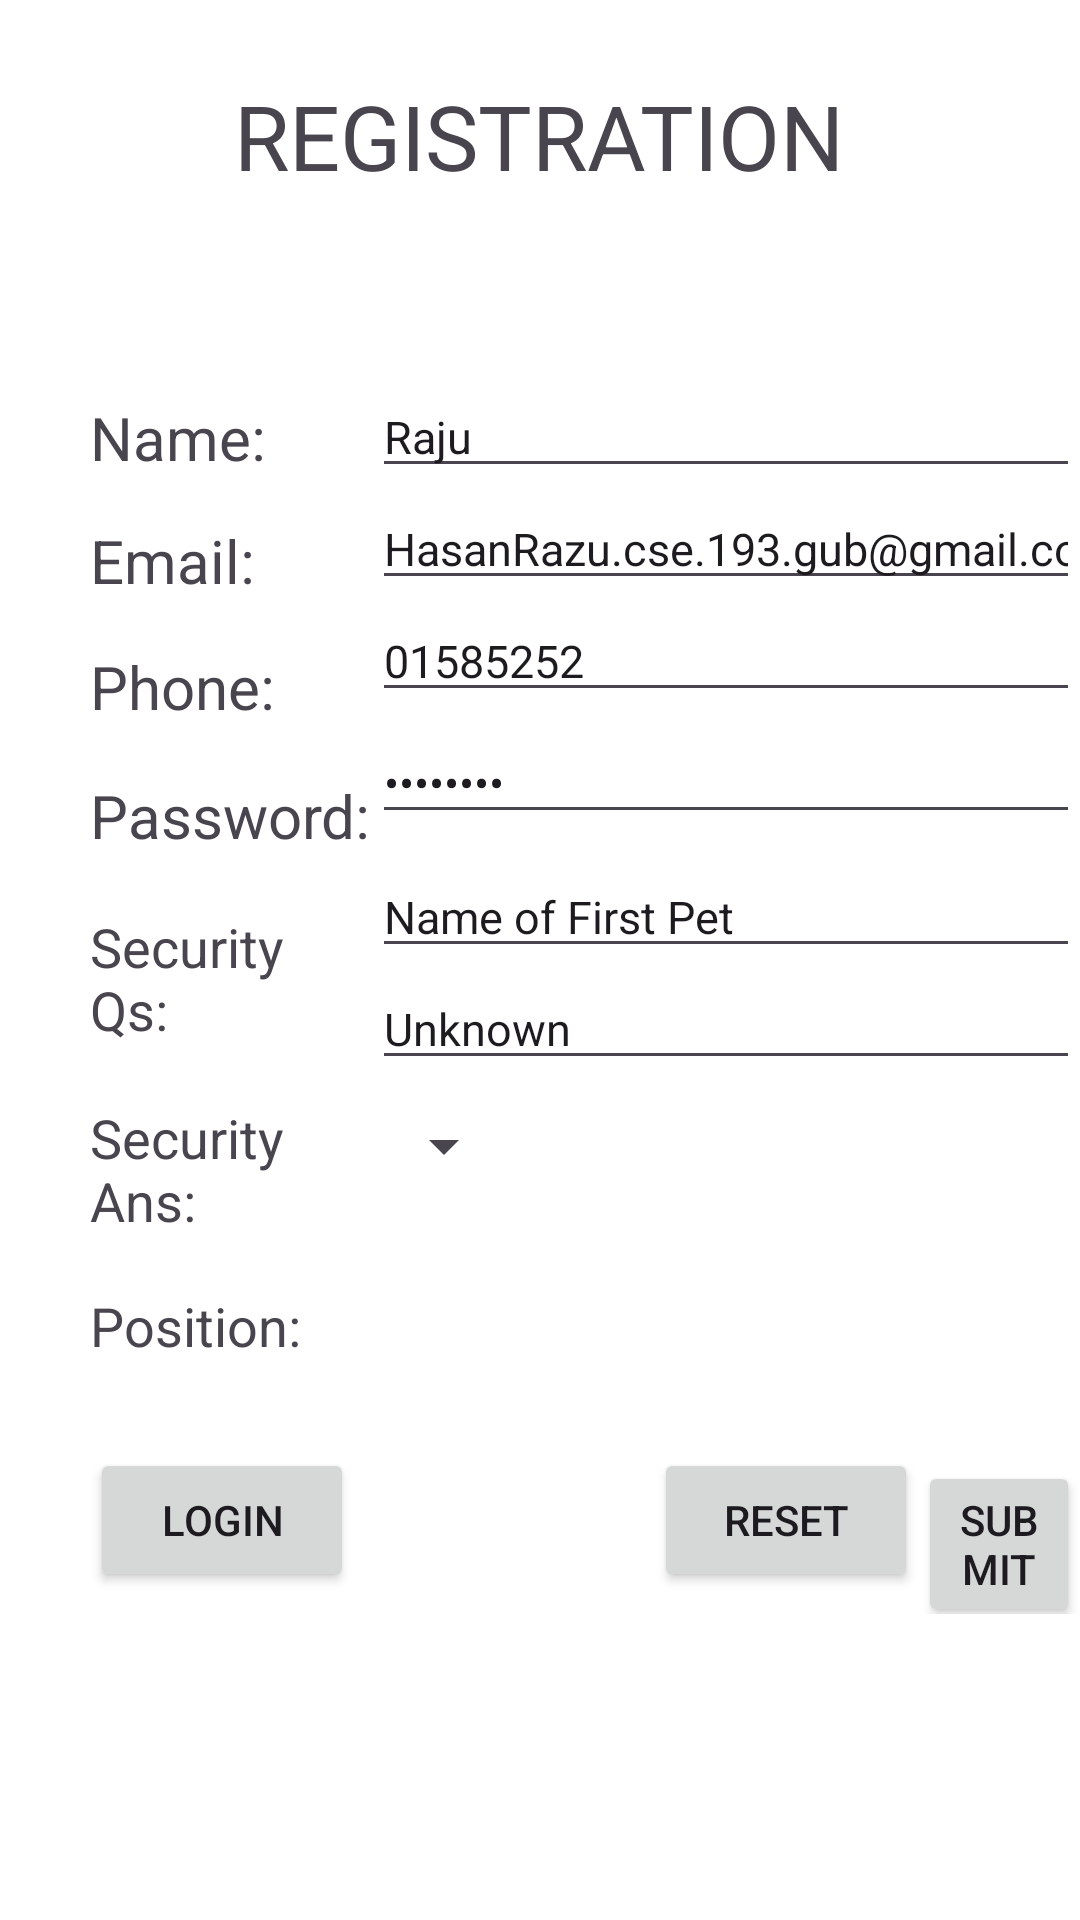

Reconstruct the res/layout file that produces this screen, plus the resources it refers to.
<!-- AndroidManifest.xml: application theme Theme.CalorieCare -->
<!-- res/layout/activity_registration.xml -->
<LinearLayout
    xmlns:android="http://schemas.android.com/apk/res/android"
    xmlns:tools="http://schemas.android.com/tools"
    android:layout_width="match_parent"
    android:layout_height="match_parent"
    android:orientation="vertical"
    android:background="@color/white">

    <TextView
        android:layout_width="wrap_content"
        android:layout_height="wrap_content"
        android:layout_gravity="center"
        android:layout_marginTop="25sp"
        android:layout_marginBottom="60sp"
        android:textSize="30sp"
        android:text="REGISTRATION"
        tools:ignore="HardcodedText" />


    <LinearLayout
        android:layout_width="match_parent"
        android:layout_height="wrap_content"
        android:baselineAligned="false"
        android:orientation="horizontal">

        <LinearLayout
            android:layout_width="0dp"
            android:layout_height="wrap_content"
            android:orientation="vertical"
            android:layout_weight="0.4"
            android:layout_marginStart="30sp">

            <TextView
                android:id="@+id/textView_name"
                android:layout_width="wrap_content"
                android:layout_height="wrap_content"
                android:text="Name: "
                android:textSize="20sp"
                android:paddingTop="7sp"
                android:paddingBottom="7sp"
                tools:ignore="HardcodedText" />

            <TextView
                android:id="@+id/textView_email"
                android:layout_width="wrap_content"
                android:layout_height="wrap_content"
                android:text="Email: "
                android:textSize="20sp"
                android:paddingTop="7sp"
                android:paddingBottom="7sp"
                tools:ignore="HardcodedText" />

            <TextView
                android:id="@+id/textView_phone"
                android:layout_width="wrap_content"
                android:layout_height="wrap_content"
                android:text="Phone: "
                android:textSize="20sp"
                android:paddingTop="8sp"
                android:paddingBottom="8sp"
                tools:ignore="HardcodedText" />

            <TextView
                android:id="@+id/textView_password"
                android:layout_width="wrap_content"
                android:layout_height="wrap_content"
                android:text="Password: "
                android:textSize="20sp"
                android:paddingTop="8sp"
                android:paddingBottom="8sp"
                tools:ignore="HardcodedText" />

            <TextView
                android:id="@+id/textView_security_question"
                android:layout_width="wrap_content"
                android:layout_height="wrap_content"
                android:text="Security Qs: "
                android:textSize="18sp"
                android:paddingTop="10sp"
                android:paddingBottom="9.5sp"
                tools:ignore="HardcodedText" />

            <TextView
                android:id="@+id/textView_security_answer"
                android:layout_width="wrap_content"
                android:layout_height="wrap_content"
                android:text="Security Ans: "
                android:textSize="18sp"
                android:paddingTop="8.75sp"
                android:paddingBottom="8.75sp"
                tools:ignore="HardcodedText" />


            <TextView
                android:id="@+id/textView_designation"
                android:layout_width="wrap_content"
                android:layout_height="wrap_content"
                android:text="Position: "
                android:textSize="18sp"
                android:paddingTop="8.75sp"
                android:paddingBottom="8.75sp"
                tools:ignore="HardcodedText" />

        </LinearLayout>

        <LinearLayout
            android:layout_width="0dp"
            android:layout_height="wrap_content"
            android:layout_weight="1"
            android:orientation="vertical">

            <EditText
                android:id="@+id/editText_name"
                android:layout_width="wrap_content"
                android:layout_height="wrap_content"
                android:hint="Enter Your Name"
                android:text="Raju"
                android:textSize="15sp"
                android:width="250sp"
                tools:ignore="Autofill,HardcodedText,TextFields" />

            <EditText
                android:id="@+id/editText_email"
                android:layout_width="wrap_content"
                android:layout_height="wrap_content"
                android:importantForAutofill="no"
                android:inputType="textEmailAddress"
                android:hint="Enter Email Address"
                android:text="HasanRazu.cse.193.gub@gmail.com"
                android:textSize="15sp"
                android:width="250sp"
                tools:ignore="HardcodedText" />
            <EditText
                android:id="@+id/editText_phone"
                android:layout_width="wrap_content"
                android:layout_height="wrap_content"
                android:hint="Enter Phone Number"
                android:text="01585252"
                android:textSize="15sp"
                android:width="250sp"
                tools:ignore="Autofill,HardcodedText,TextFields" />

            <LinearLayout
                android:layout_width="match_parent"
                android:layout_height="wrap_content"
                android:orientation="horizontal">

                <EditText
                    android:id="@+id/editText_password"
                    android:layout_width="wrap_content"
                    android:layout_height="wrap_content"
                    android:inputType="textPassword"
                    android:text="yourText"
                    android:hint="*******"
                    android:textSize="15sp"
                    android:width="250sp"
                    tools:ignore="Autofill,HardcodedText" />

                <CheckBox
                    android:id="@+id/checkBox_showPassword"
                    android:layout_width="wrap_content"
                    android:layout_height="wrap_content"
                    tools:ignore="hardcodedText"/>
            </LinearLayout>

            <EditText
                android:id="@+id/editText_security_question"
                android:layout_width="wrap_content"
                android:layout_height="wrap_content"
                android:hint="Choose Security Question"
                android:text="Name of First Pet"
                android:textSize="15sp"
                android:width="250sp"
                tools:ignore="Autofill,HardcodedText,TextFields" />

            <EditText
                android:id="@+id/editText_security_answer"
                android:layout_width="wrap_content"
                android:layout_height="wrap_content"
                android:width="250sp"
                android:hint="Enter Security Answer"
                android:text="Unknown"
                android:textSize="15sp"
                tools:ignore="Autofill,HardcodedText,TextFields" />

                <Spinner
                    android:id="@+id/spinner_clientType_registration"
                    android:layout_width="wrap_content"
                    android:layout_height="wrap_content"
                    android:layout_marginTop="10sp"/>

        </LinearLayout>

    </LinearLayout>
    <LinearLayout
        android:layout_width="wrap_content"
        android:layout_height="wrap_content"
        android:layout_marginStart="30sp"
        android:layout_marginTop="20sp"
        android:orientation="horizontal">



        <Button
            android:id="@+id/button_login"
            android:layout_width="wrap_content"
            android:layout_height="wrap_content"
            android:text="LOGIN"
            tools:ignore="ButtonStyle,HardcodedText" />
        <Button
            android:id="@+id/button_reset"
            android:layout_width="wrap_content"
            android:layout_height="wrap_content"
            android:text="RESET"
            android:layout_marginStart="100sp"
            tools:ignore="ButtonStyle,HardcodedText" />
        <Button
            android:id="@+id/button_submit"
            android:layout_width="wrap_content"
            android:layout_height="wrap_content"
            android:text="SUBMIT"
            tools:ignore="ButtonStyle,HardcodedText" />
    </LinearLayout>

    <TextView
        android:id="@+id/output"
        android:layout_width="wrap_content"
        android:layout_height="wrap_content"
        android:text=""/>



</LinearLayout>
<!-- resources referenced by this layout -->
<resources>
  <color name="white">#FFFFFFFF</color>
  <style name="Theme.CalorieCare" parent="Base.Theme.CalorieCare" />
  <style name="Base.Theme.CalorieCare" parent="Theme.Material3.DayNight.NoActionBar">
          
          
      </style>
</resources>
